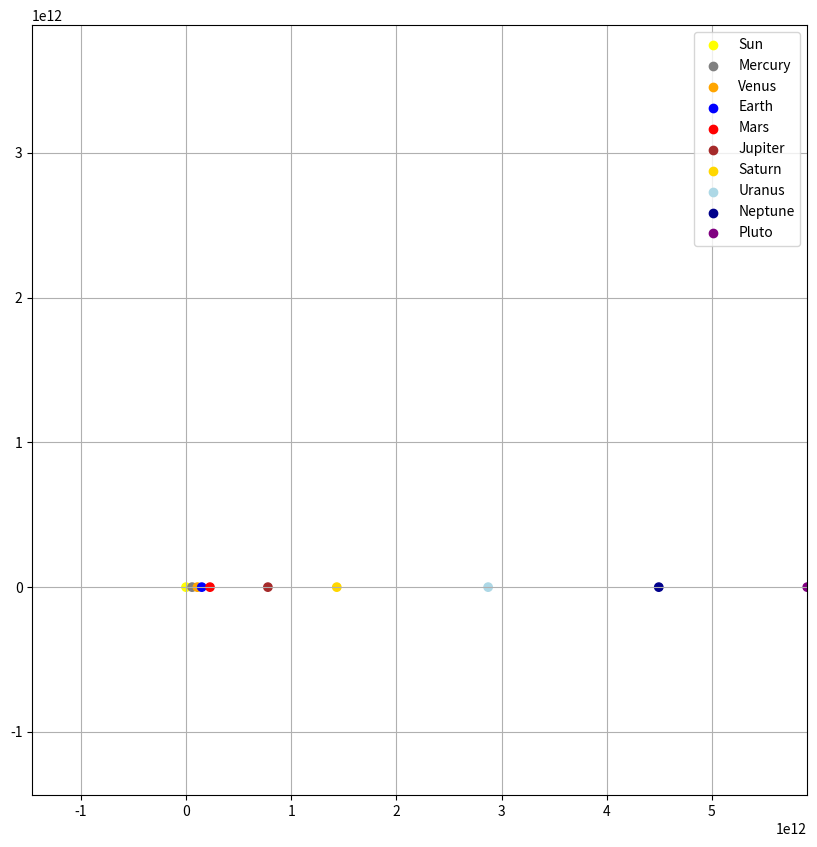

This chart was generated by the following Python code:
import numpy as np
from scipy.integrate import solve_ivp
import matplotlib.pyplot as plt
from matplotlib.animation import FuncAnimation

D = 2
G = 6.67 * 1e-11

names = [
    "Sun", "Mercury", "Venus", "Earth", "Mars",
    "Jupiter", "Saturn", "Uranus", "Neptune", "Pluto"
]

colors = [
    "yellow",      # Sun
    "gray",        # Mercury
    "orange",      # Venus
    "blue",        # Earth
    "red",         # Mars
    "brown",       # Jupiter
    "gold",        # Saturn
    "lightblue",   # Uranus
    "darkblue",    # Neptune
    "purple"       # Pluto
]

# массы (кг)
m = np.array([
    1.989e30,   # Sun
    3.285e23,   # Mercury
    4.867e24,   # Venus
    5.972e24,   # Earth
    6.39e23,    # Mars
    1.898e27,   # Jupiter
    5.683e26,   # Saturn
    8.681e25,   # Uranus
    1.024e26,   # Neptune
    1.309e22    # Pluto
])

# начальные координаты (м) (расстояние от Солнца)
r0 = np.array([
    [0.0, 0.0],          # Sun
    [57.91e9, 0.0],      # Mercury
    [108.21e9, 0.0],     # Venus
    [149.60e9, 0.0],     # Earth
    [227.92e9, 0.0],     # Mars
    [778.57e9, 0.0],     # Jupiter
    [1433.53e9, 0.0],    # Saturn
    [2872.46e9, 0.0],    # Uranus
    [4495.06e9, 0.0],    # Neptune
    [5906.38e9, 0.0]     # Pluto
])

# начальные скорости (м/с) 
v0 = np.array([
    [0.0, 0.0],          # Sun 
    [0.0, 47870.0],      # Mercury
    [0.0, 35020.0],      # Venus
    [0.0, 29780.0],      # Earth
    [0.0, 24077.0],      # Mars
    [0.0, 13070.0],      # Jupiter
    [0.0, 9690.0],       # Saturn
    [0.0, 6810.0],       # Uranus
    [0.0, 5430.0],       # Neptune
    [0.0, 4740.0]        # Pluto
])

N = m.shape[0]
# Собираем в один вектор состояния
y_0 = np.concatenate((r0.reshape(-1), v0.reshape(-1)))

def system(t, y):
    # первые N - r, остальные N - v
    drdt = y[N*D:]
    r = y[:N*D]
    r = r.reshape(N, D)
    v = r - r.reshape(r.shape[0], 1, r.shape[1])
    d = np.linalg.norm(v, axis=2)
    v = v / d[:, :, np.newaxis]**3
    v[np.isnan(v)] = 0
    dvdt = G * np.sum(v * m[np.newaxis, :, np.newaxis], axis=1)
    dvdt = dvdt.reshape(-1)
    return np.concatenate((drdt, dvdt))

t_span = (0, 100 * 24 * 3600 * 100)
t_eval = np.linspace(t_span[0], t_span[1], 2000)

sol = solve_ivp(system, t_span, y_0, t_eval=t_eval, rtol=1e-9, atol=1e-9)

# Визуализация траекторий
positions = sol.y[:N * D].reshape(N, D, -1).transpose(2, 0, 1)


fig, ax = plt.subplots(figsize=(10, 10))

ax.grid()

all_x = positions[:, :, 0]
all_y = positions[:, :, 1]

margin = 0.5
ax.set_xlim(all_x.min() - margin, all_x.max() + margin)
ax.set_ylim(all_y.min() - margin, all_y.max() + margin)

scat = ax.scatter(positions[0, :, 0], positions[0, :, 1], c=colors)
for i in range(N):
    ax.scatter([], [], c=colors[i], label=names[i])


def update(frame):
    scat.set_offsets(positions[frame])
    return scat,

ani = FuncAnimation(fig, update, frames=len(sol.t), interval=10, blit=True)
plt.legend()
plt.show()
